Run: headless pygame with SDL's dummy video driver; simulated clock (each Clock.tick advances the game by its frame time, no real sleeping); random seed 0; keys injected as events and as key.get_pressed() state; no mouse input.
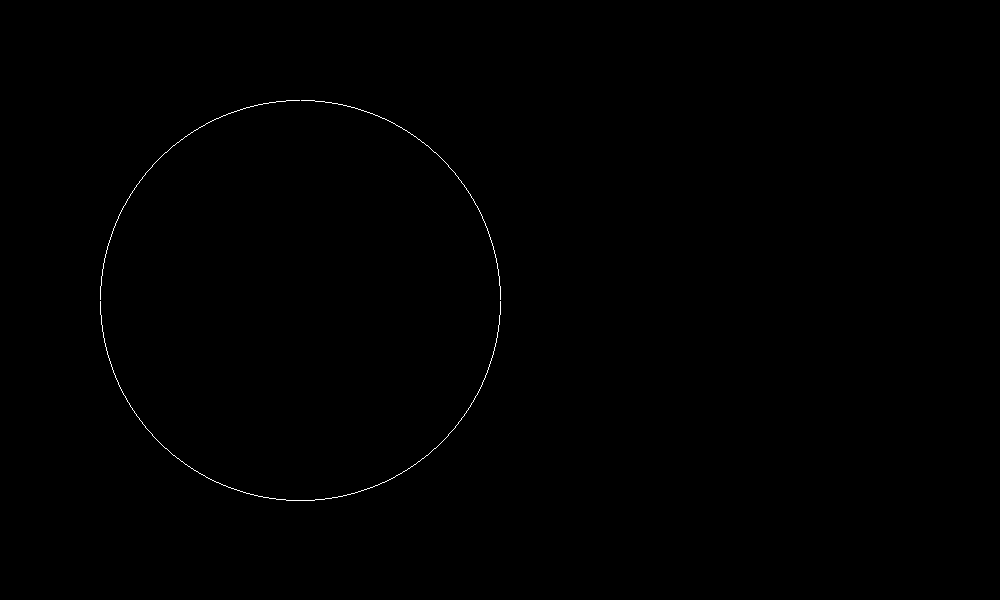
Frame 1 of 4 · flips 1–60 · no input
Frame 2 of 4 · flips 61–180 · tapped SPACE, RETURN · held RIGHT (→), D · screen unchanged from frame 1, image omitted
Frame 3 of 4 · flips 181–300 · held DOWN (↓), S · screen unchanged from frame 2, image omitted
Frame 4 of 4 · flips 301–420 · held LEFT (←), A, UP (↑), W · screen unchanged from frame 3, image omitted

The pygame program that drew these frames:

#program to implement MIDPOINT CIRCLE ALGORITHM

import pygame, sys
pygame.init()
WHITE,BLACK = (255,255,255),(0,0,0)
WIDTH,HEIGHT = 1000,600
pygame.display.set_caption("Midpoint Circle Algo Implementation")
screen = pygame.display.set_mode((WIDTH,HEIGHT))

def draw_circle_bla(xc,yc,r):
    d = 1-r
    x,y = 0,r
    screen.set_at((x+xc,y+yc),WHITE)
    while x <= y:
        if d < 0:
            x += 1
            d += 2*x +1
        else:
            x += 1
            y -= 1
            d += 2*x - 2*y +1
        screen.set_at((x+xc,y+yc),WHITE)
        screen.set_at((x+xc,-y+yc),WHITE)
        screen.set_at((-x+xc,y+yc),WHITE)
        screen.set_at((-x+xc,-y+yc),WHITE)
        screen.set_at((y+xc,x+yc),WHITE)
        screen.set_at((y+xc,-x+yc),WHITE)
        screen.set_at((-y+xc,x+yc),WHITE)
        screen.set_at((-y+xc,-x+yc),WHITE)
        
def main():
    while True:
        for event in pygame.event.get():
            if event.type == pygame.QUIT:
                pygame.quit()
                sys.exit()
        screen.fill(BLACK)
        draw_circle_bla(300,300,200)
        pygame.display.update()

if __name__ == "__main__":
    main()
